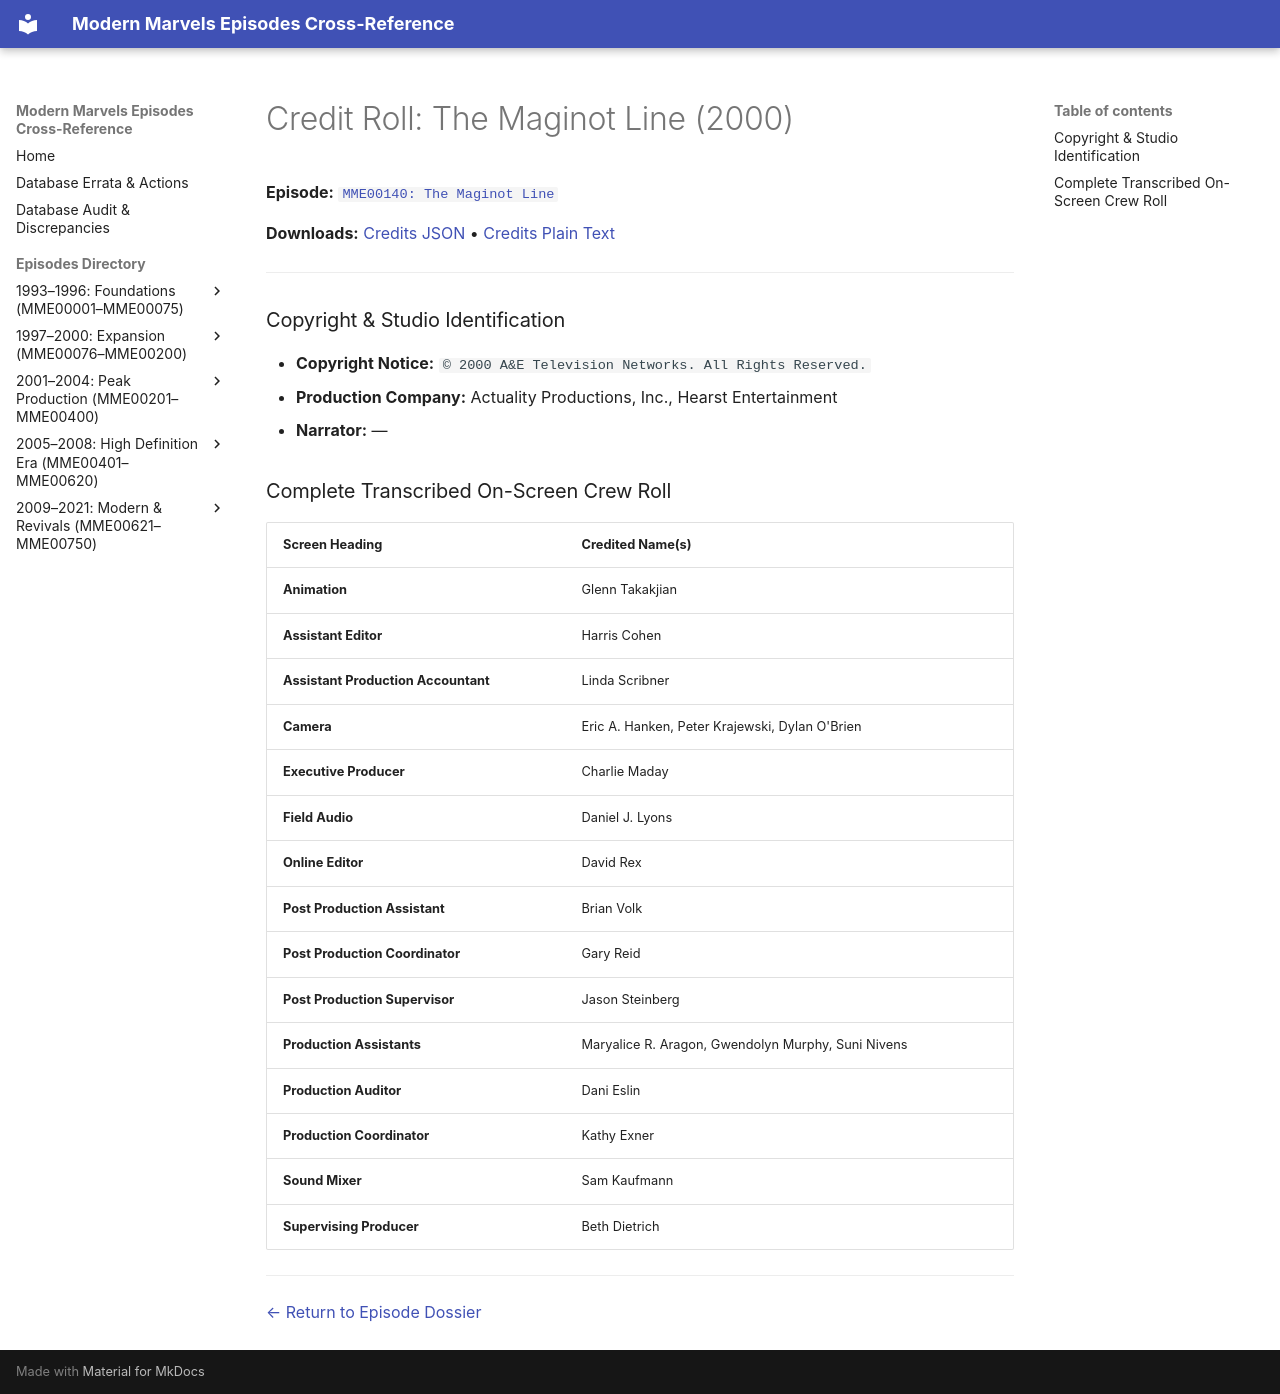

repository: ModernMarvelsFan/ModernMarvels · page: credits/MME00140-credits/index.html · generator: mkdocs

# Credit Roll: The Maginot Line (2000)
**Episode:** [`MME00140: The Maginot Line`](../episodes/MME00140.md)

**Downloads:** [Credits JSON](json/MME00140-credits.json) • [Credits Plain Text](txt/MME00140-credits.txt)

---

### Copyright & Studio Identification
* **Copyright Notice:** `© 2000 A&E Television Networks. All Rights Reserved.`
* **Production Company:** Actuality Productions, Inc., Hearst Entertainment
* **Narrator:** —

### Complete Transcribed On-Screen Crew Roll

| Screen Heading | Credited Name(s) |
| :--- | :--- |
| **Animation** | Glenn Takakjian |
| **Assistant Editor** | Harris Cohen |
| **Assistant Production Accountant** | Linda Scribner |
| **Camera** | Eric A. Hanken, Peter Krajewski, Dylan O'Brien |
| **Executive Producer** | Charlie Maday |
| **Field Audio** | Daniel J. Lyons |
| **Online Editor** | David Rex |
| **Post Production Assistant** | Brian Volk |
| **Post Production Coordinator** | Gary Reid |
| **Post Production Supervisor** | Jason Steinberg |
| **Production Assistants** | Maryalice R. Aragon, Gwendolyn Murphy, Suni Nivens |
| **Production Auditor** | Dani Eslin |
| **Production Coordinator** | Kathy Exner |
| **Sound Mixer** | Sam Kaufmann |
| **Supervising Producer** | Beth Dietrich |

---
[← Return to Episode Dossier](../episodes/MME00140.md)
